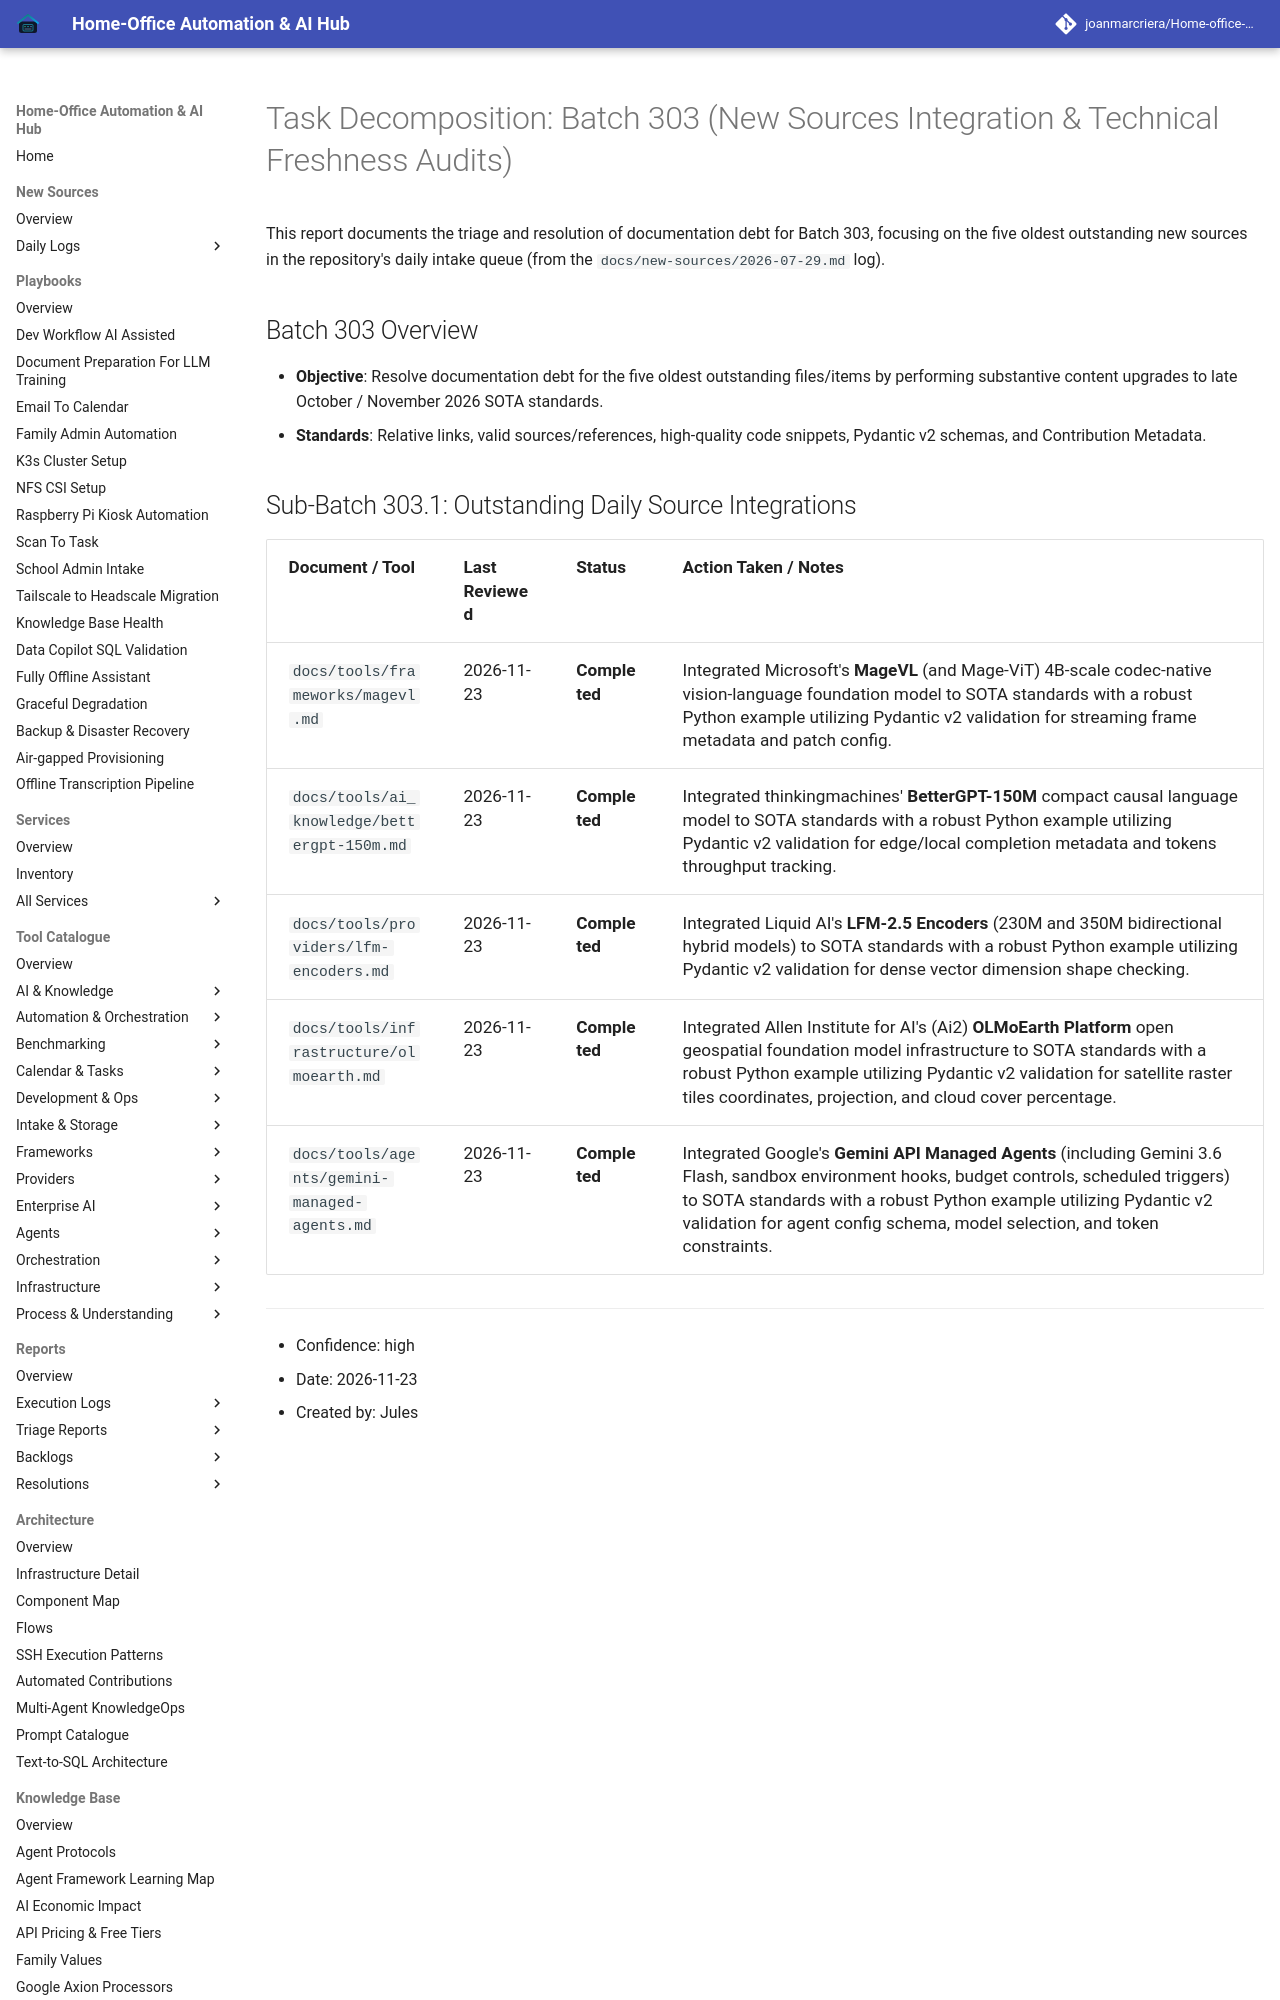

repository: joanmarcriera/Home-office-automations · page: reports/task-decomposition-batch-303/index.html · generator: mkdocs

# Task Decomposition: Batch 303 (New Sources Integration & Technical Freshness Audits)

This report documents the triage and resolution of documentation debt for Batch 303, focusing on the five oldest outstanding new sources in the repository's daily intake queue (from the `docs/new-sources/2026-07-29.md` log).

## Batch 303 Overview
- **Objective**: Resolve documentation debt for the five oldest outstanding files/items by performing substantive content upgrades to late October / November 2026 SOTA standards.
- **Standards**: Relative links, valid sources/references, high-quality code snippets, Pydantic v2 schemas, and Contribution Metadata.
